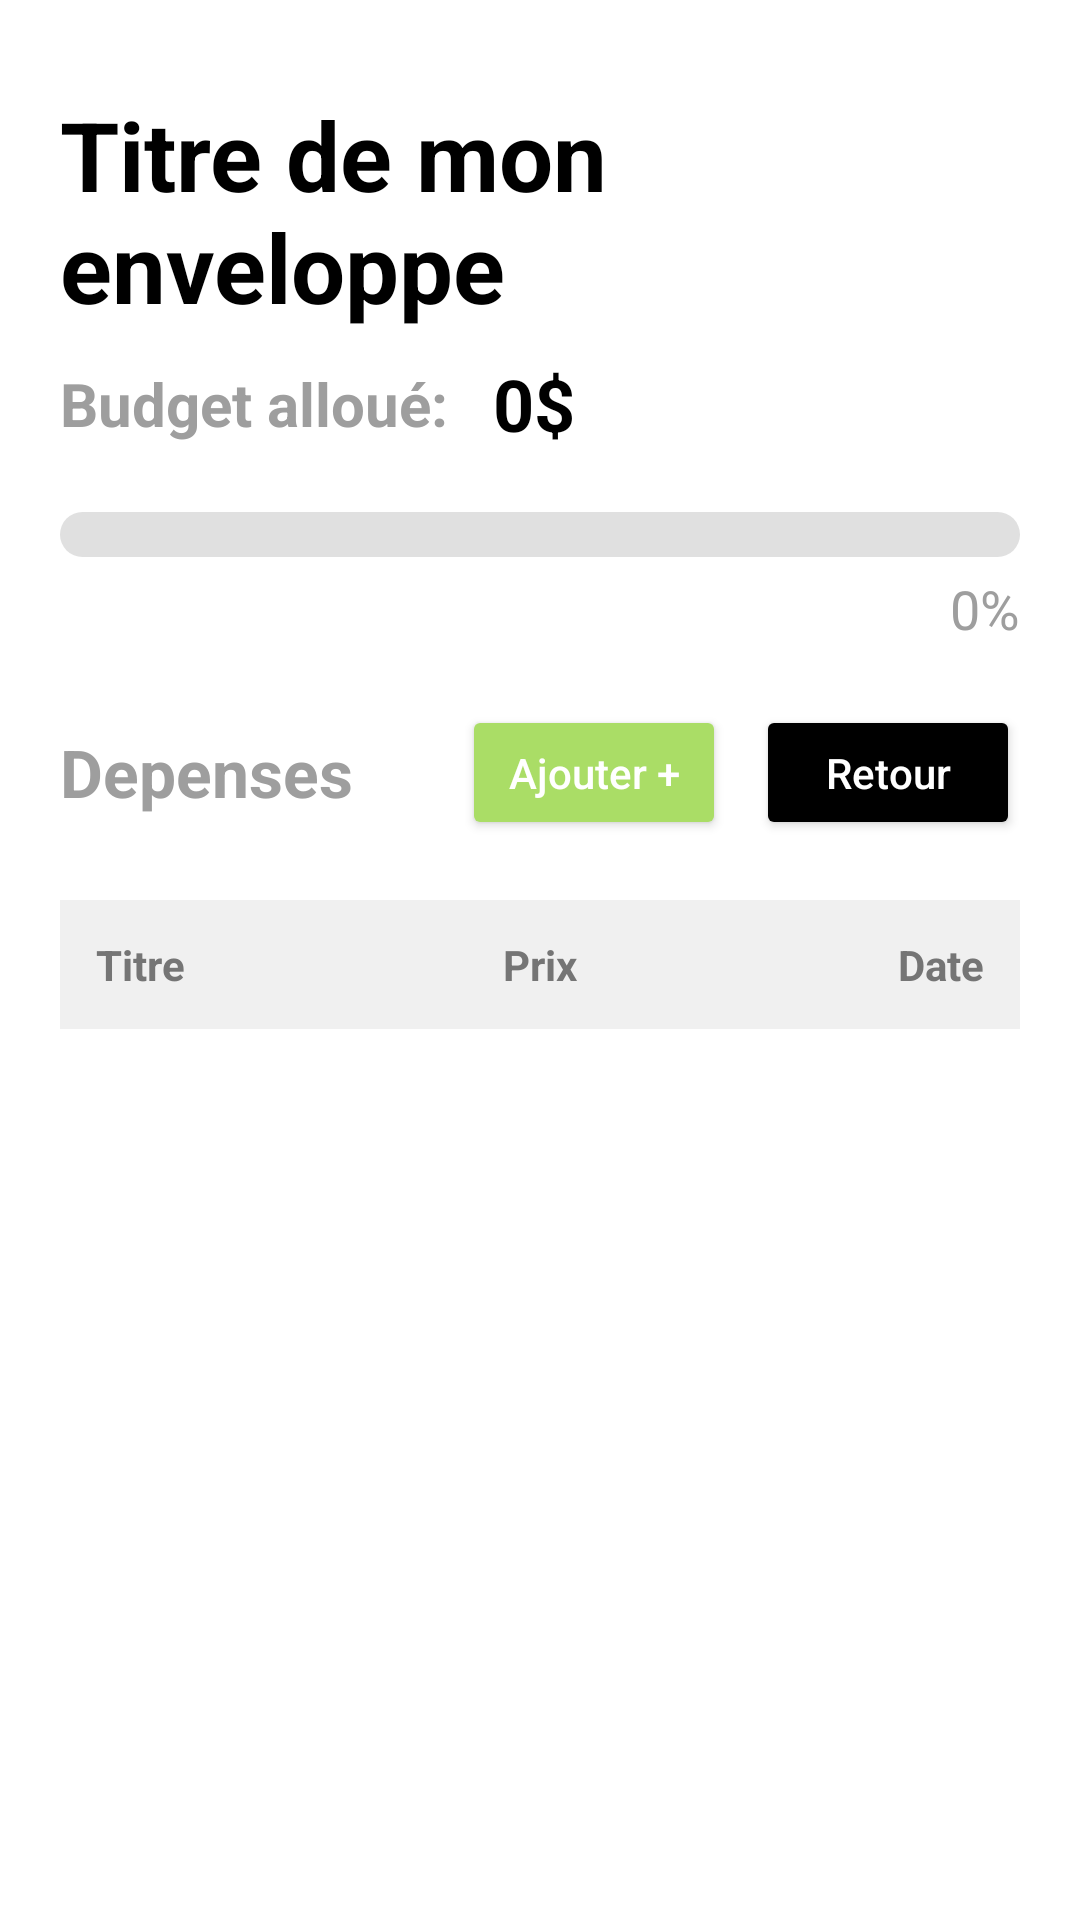

Here is an Android app screen rendered from its layout file. Give the layout XML and the strings, colors and styles it references.
<!-- AndroidManifest.xml: application theme Theme.BudgETS -->
<!-- res/layout/activite_page_une_enveloppe.xml -->
<?xml version="1.0" encoding="utf-8"?>
<ScrollView xmlns:android="http://schemas.android.com/apk/res/android"
    android:layout_width="match_parent"
    android:layout_height="match_parent"
    android:fillViewport="true"
    android:background="#FFFFFF">

    <LinearLayout
        android:layout_width="match_parent"
        android:layout_height="wrap_content"
        android:orientation="vertical"
        android:padding="20dp">

        <TextView
            android:id="@+id/titreEnveloppe"
            android:layout_width="match_parent"
            android:layout_height="wrap_content"
            android:text="Titre de mon enveloppe"
            android:textColor="#000000"
            android:textSize="32sp"
            android:textStyle="bold"
            android:layout_marginTop="10dp" />

        <LinearLayout
            android:layout_width="match_parent"
            android:layout_height="wrap_content"
            android:orientation="horizontal"
            android:layout_marginTop="8dp"
            android:gravity="center_vertical">

            <TextView
                android:layout_width="wrap_content"
                android:layout_height="wrap_content"
                android:text="Budget alloué: "
                android:textColor="#9E9E9E"
                android:textSize="20sp"
                android:textStyle="bold" />

            <TextView
                android:id="@+id/budgetMontant"
                android:layout_width="wrap_content"
                android:layout_height="wrap_content"
                android:text="0$"
                android:textColor="#000000"
                android:textSize="24sp"
                android:textStyle="bold"
                android:layout_marginStart="10dp" />
        </LinearLayout>

        <ProgressBar
            android:id="@+id/barreEnveloppe"
            style="?android:attr/progressBarStyleHorizontal"
            android:layout_width="match_parent"
            android:layout_height="15dp"
            android:layout_marginTop="20dp"
            android:progressDrawable="@drawable/barre_obj" />

        <TextView
            android:id="@+id/pourcentageDepense"
            android:layout_width="wrap_content"
            android:layout_height="wrap_content"
            android:layout_gravity="end"
            android:layout_marginTop="5dp"
            android:text="0%"
            android:textColor="#9E9E9E"
            android:textSize="18sp" />

        <LinearLayout
            android:layout_width="match_parent"
            android:layout_height="wrap_content"
            android:layout_marginTop="20dp"
            android:gravity="center_vertical"
            android:orientation="horizontal">

            <TextView
                android:layout_width="155dp"
                android:layout_height="wrap_content"
                android:layout_weight="1"
                android:text="Depenses"
                android:textColor="#9E9E9E"
                android:textSize="22sp"
                android:textStyle="bold" />

            <Button
                android:id="@+id/btnAjouterDepense"
                android:layout_width="wrap_content"
                android:layout_height="45dp"
                android:backgroundTint="#AADD66"
                android:text="Ajouter +"
                android:textAllCaps="false"
                android:textColor="#FFFFFF" />

            <Button
                android:id="@+id/btnRetour"
                android:layout_width="wrap_content"
                android:layout_height="45dp"
                android:backgroundTint="#000000"
                android:text="Retour"
                android:layout_marginLeft="10dp"
                android:textAllCaps="false"
                android:textColor="#FFFFFF" />
        </LinearLayout>

        <LinearLayout
            android:layout_width="match_parent"
            android:layout_height="wrap_content"
            android:layout_marginTop="20dp"
            android:background="#F0F0F0"
            android:orientation="horizontal"
            android:padding="12dp">

            <TextView
                android:layout_width="0dp"
                android:layout_height="wrap_content"
                android:layout_weight="1"
                android:text="Titre"
                android:textColor="#757575"
                android:textStyle="bold"
                android:gravity="start" />

            <TextView
                android:layout_width="0dp"
                android:layout_height="wrap_content"
                android:layout_weight="1"
                android:text="Prix"
                android:textColor="#757575"
                android:textStyle="bold"
                android:gravity="center" />

            <TextView
                android:layout_width="0dp"
                android:layout_height="wrap_content"
                android:layout_weight="1"
                android:text="Date"
                android:textColor="#757575"
                android:textStyle="bold"
                android:gravity="end" />
        </LinearLayout>

        <androidx.recyclerview.widget.RecyclerView
            android:id="@+id/recyclerDepenses"
            android:layout_width="match_parent"
            android:layout_height="wrap_content"
            android:nestedScrollingEnabled="false" />

    </LinearLayout>
</ScrollView>
<!-- resources referenced by this layout -->
<resources>
  <!-- drawable barre_obj (drawable) -->
  <?xml version="1.0" encoding="utf-8"?>
  <layer-list xmlns:android="http://schemas.android.com/apk/res/android">
  
      <item android:id="@android:id/background">
          <shape>
              <corners android:radius="15dp" />
              <gradient
                  android:centerColor="#E0E0E0"
                  android:endColor="#E0E0E0"
                  android:startColor="#E0E0E0" />
          </shape>
      </item>
  
      <item android:id="@android:id/progress">
          <scale android:scaleWidth="100%">
              <shape>
                  <corners android:radius="15dp" />
                  <gradient
                      android:endColor="#FFD740"
                      android:startColor="#FFD740" />
              </shape>
          </scale>
      </item>
  
  </layer-list>
  <style name="Theme.BudgETS" parent="Base.Theme.BudgETS" />
  <style name="Base.Theme.BudgETS" parent="Theme.Material3.DayNight.NoActionBar">
          
          
      </style>
</resources>
